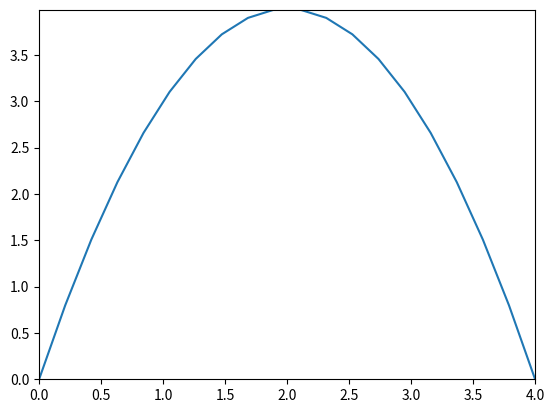

Recreate this plot in Python.
"""
[redacted]
[redacted]

Solving 1D heat equation using Bender-Schmidt formula.

U_i(k+1) = lambda( U_i+1(k) + U_i-1(k) ) + (1 - 2*lambda) U_i(k)

This method takes lambda = 1/2.
Since lambda = alpha^2 dt/dx^2, a particular value of dx fixes the value for dt and vice versa.
"""


import matplotlib.pyplot as plt
from matplotlib.animation import FuncAnimation
import numpy as np

nt = 100      # time steps in future.
length = 4      # length of the rod
nx = 20       # number of data points in length.

dx = length/nx
dt = (dx**2)/2

T = np.zeros([nt, nx])      # Temperature mesh.
l = np.linspace(0,length, nx)   # dividing length nx time and making an array.
t = np.arange(0,nt,dt)

func = lambda x: 4*x - x**2     # initial value function

# assigning initial and boundary values.

T[0,:] = func(l)    
T[:,0] = 0
T[:,-1] = 0

# calculating temperature at future times.

for i in range(1,nt):
    for j in range(1,nx-1):
        T[i,j] = 0.5*(T[i-1,j+1]+T[i-1,j-1])

# making plot and animation.

fig, ax = plt.subplots()
ax.set_xlim(0,length)
ax.set_ylim(0,max(T[0]))
line, = ax.plot(l, T[0])

def animation_frame(i):
    label = 't = {:.2f}'.format(t[i])
    line.set_ydata(T[i])
    ax.set_title(label)
    return line, ax

anim = FuncAnimation(fig, animation_frame, repeat=True, frames=len(T), interval=0.125)

plt.show()
